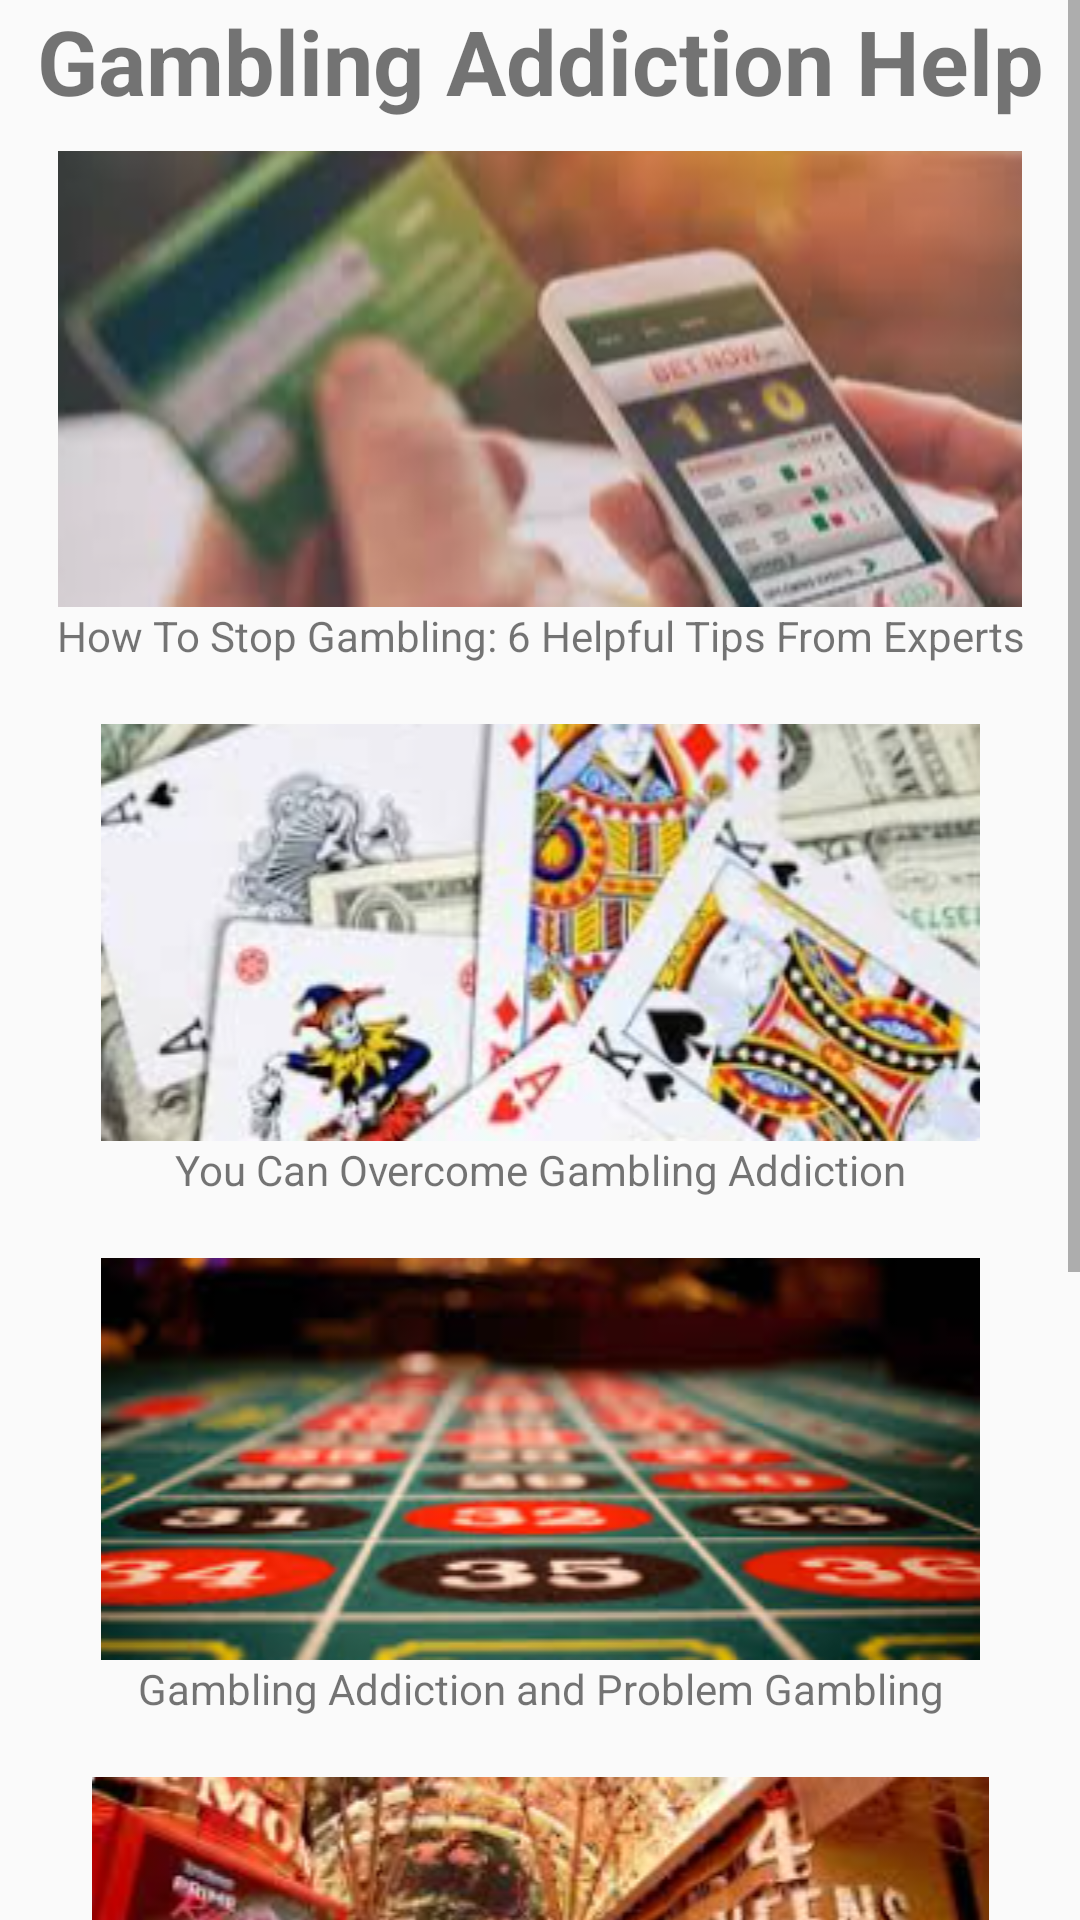

Here is an Android app screen rendered from its layout file. Give the layout XML and the strings, colors and styles it references.
<!-- AndroidManifest.xml: application theme Theme.RSAHomePage -->
<!-- res/layout/activity_gambling.xml -->
<?xml version="1.0" encoding="utf-8"?>
<androidx.constraintlayout.widget.ConstraintLayout xmlns:android="http://schemas.android.com/apk/res/android"
    xmlns:app="http://schemas.android.com/apk/res-auto"
    xmlns:tools="http://schemas.android.com/tools"
    android:layout_width="match_parent"
    android:layout_height="match_parent"
    android:orientation="vertical"
    tools:context=".Gambling">

    <ScrollView
        android:id="@+id/scrollView3"
        android:layout_width="match_parent"
        android:layout_height="match_parent"
        android:orientation="vertical"
        app:layout_constraintBottom_toBottomOf="parent"
        app:layout_constraintEnd_toEndOf="parent"
        app:layout_constraintStart_toStartOf="parent"
        app:layout_constraintTop_toTopOf="parent" >

        <LinearLayout
            android:layout_width="match_parent"
            android:layout_height="wrap_content"
            android:orientation="vertical">

            <TextView
                android:id="@+id/GamblingTitle1"
                android:layout_width="match_parent"
                android:layout_height="wrap_content"
                android:text="Gambling Addiction Help"
                android:textSize="30dp"
                android:textStyle="bold"
                android:textAlignment="center"
                />
            <ImageView
                android:id="@+id/GamblingArt1"
                android:layout_width="match_parent"
                android:layout_height="152dp"
                android:layout_marginTop="10dp"
                android:textAlignment="center"
                app:srcCompat="@drawable/gamblingart1" />

            <TextView
                android:id="@+id/GamblingText1"
                android:layout_width="match_parent"
                android:layout_height="wrap_content"
                android:textAlignment="center"
                android:text="How To Stop Gambling: 6 Helpful Tips From Experts" />

            <ImageView
                android:id="@+id/GamblingArt2"
                android:layout_width="match_parent"
                android:layout_height="wrap_content"
                android:layout_marginTop="20dp"
                app:srcCompat="@drawable/gamblingart2" />

            <TextView
                android:id="@+id/GamblingText2"
                android:layout_width="match_parent"
                android:layout_height="wrap_content"
                android:textAlignment="center"
                android:text="You Can Overcome Gambling Addiction" />

            <ImageView
                android:id="@+id/GamblingArt3"
                android:layout_width="match_parent"
                android:layout_height="wrap_content"
                android:layout_marginTop="20dp"
                app:srcCompat="@drawable/gamblingart3" />

            <TextView
                android:id="@+id/GamblingText3"
                android:layout_width="match_parent"
                android:layout_height="wrap_content"
                android:textAlignment="center"
                android:text="Gambling Addiction and Problem Gambling" />

            <ImageView
                android:id="@+id/GamblingArt4"
                android:layout_width="match_parent"
                android:layout_height="wrap_content"
                android:layout_marginTop="20dp"
                app:srcCompat="@drawable/gamblingart4" />

            <TextView
                android:id="@+id/GamblingText4"
                android:layout_width="match_parent"
                android:layout_height="wrap_content"
                android:textAlignment="center"
                android:text="Gambling risks are rising for young people. How to lower the stakes" />

            <ImageView
                android:id="@+id/GamblingArt5"
                android:layout_width="match_parent"
                android:layout_height="151dp"
                android:layout_marginTop="20dp"
                app:srcCompat="@drawable/gamblingart5" />

            <TextView
                android:id="@+id/GamblingText5"
                android:layout_width="match_parent"
                android:layout_height="wrap_content"
                android:textAlignment="center"
                android:layout_marginBottom="10dp"
                android:text="How to Stop Betting on Sports" />
        </LinearLayout>
    </ScrollView>


</androidx.constraintlayout.widget.ConstraintLayout>
<!-- resources referenced by this layout -->
<resources>
  <!-- drawable gamblingart1: png bitmap (drawable, 66670 bytes) -->
  <!-- drawable gamblingart2: png bitmap (drawable, 94701 bytes) -->
  <!-- drawable gamblingart3: png bitmap (drawable, 77805 bytes) -->
  <!-- drawable gamblingart4: png bitmap (drawable, 111877 bytes) -->
  <!-- drawable gamblingart5: png bitmap (drawable, 75592 bytes) -->
  <style name="Theme.RSAHomePage" parent="Base.Theme.RSAHomePage" />
  <style name="Base.Theme.RSAHomePage" parent="Theme.AppCompat.Light.NoActionBar">
          
          
      </style>
</resources>
